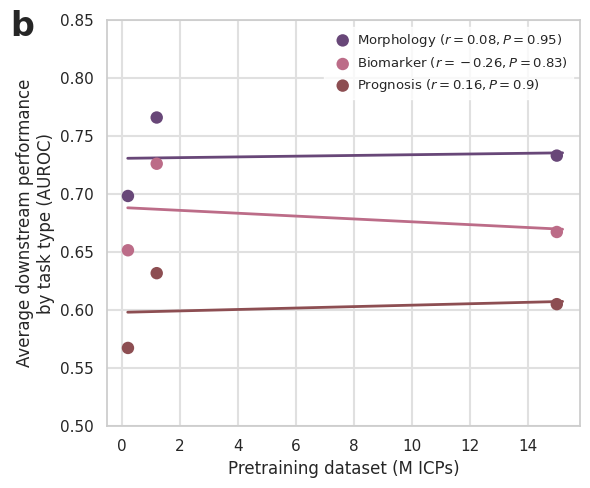

Here is the Python script that generated this plot:
import sys
import pandas as pd
import matplotlib.pyplot as plt
import seaborn as sns
import numpy as np
from scipy import stats

def generate_chart(output_filename):
    # 1. Data Preparation
    # We reconstruct the dataframe based on the provided Source Data.
    # Only the categories present in the chart (Morphology, Biomarker, Prognosis) are included.
    
    data_records = [
        {'Model': 'conch', 'Category': 'Morphology', 'AUROC': 0.7659939108398429, 'Dataset': 1.2},
        {'Model': 'biomedclip', 'Category': 'Morphology', 'AUROC': 0.7331658780868027, 'Dataset': 15},
        {'Model': 'plip', 'Category': 'Morphology', 'AUROC': 0.6983860366946149, 'Dataset': 0.208},
        
        {'Model': 'conch', 'Category': 'Biomarker', 'AUROC': 0.726168367463843, 'Dataset': 1.2},
        {'Model': 'biomedclip', 'Category': 'Biomarker', 'AUROC': 0.667361737958213, 'Dataset': 15},
        {'Model': 'plip', 'Category': 'Biomarker', 'AUROC': 0.6516216846643966, 'Dataset': 0.208},
        
        {'Model': 'conch', 'Category': 'Prognosis', 'AUROC': 0.6318876255522493, 'Dataset': 1.2},
        {'Model': 'biomedclip', 'Category': 'Prognosis', 'AUROC': 0.6051941716893544, 'Dataset': 15},
        {'Model': 'plip', 'Category': 'Prognosis', 'AUROC': 0.5674663216946358, 'Dataset': 0.208},
    ]
    
    df = pd.DataFrame(data_records)

    # Color mapping approximation based on the image
    colors = {
        'Morphology': '#684778',  # Dark Purple
        'Biomarker': '#BC6C88',   # Muted Rose/Pink
        'Prognosis': '#8D4E52'    # Brownish Red
    }

    # 2. Plotting Setup
    sns.set_theme(style="whitegrid")
    fig, ax = plt.subplots(figsize=(6, 5))

    # Categories in the specific order shown in the legend
    categories = ['Morphology', 'Biomarker', 'Prognosis']

    # 3. Plotting Loop
    for cat in categories:
        subset = df[df['Category'] == cat]
        color = colors[cat]
        
        # Construct label with stats
        if len(subset) > 1:
            r_val, p_val = stats.pearsonr(subset['Dataset'], subset['AUROC'])
            
            # Formatting to match image
            if cat == 'Prognosis':
                p_str = f"{p_val:.1f}"
            else:
                p_str = f"{p_val:.2f}"
                
            label = f"{cat} ($r = {r_val:.2f}, P = {p_str}$)"
        else:
            label = cat
        
        # Plot Scatter points
        ax.scatter(
            subset['Dataset'], 
            subset['AUROC'], 
            color=color, 
            s=80,           # Marker size
            label=label, 
            zorder=3,
            edgecolor='none'
        )
        
        # Plot Regression Line
        # We use numpy polyfit for a simple linear regression (degree 1)
        x = subset['Dataset']
        y = subset['AUROC']
        m, b = np.polyfit(x, y, 1)
        
        # Create line points spanning the visual x-axis range (0 to 15)
        x_line = np.array([0.2, 15.2]) 
        y_line = m * x_line + b
        
        ax.plot(x_line, y_line, color=color, linewidth=2, zorder=2)

    # 4. Styling and Layout
    
    # Axis Labels
    ax.set_xlabel("Pretraining dataset (M ICPs)", fontsize=12)
    ax.set_ylabel("Average downstream performance\nby task type (AUROC)", fontsize=12)
    
    # Axis Limits
    ax.set_xlim(-0.5, 15.8)
    ax.set_ylim(0.50, 0.85)
    
    # Ticks
    ax.set_xticks(np.arange(0, 16, 2))
    ax.set_yticks(np.arange(0.50, 0.86, 0.05))
    
    # Grid styling
    ax.grid(True, color='#E0E0E0', linestyle='-', linewidth=1.5)
    
    # Legend
    # Positioned top right, no frame or very light frame
    leg = ax.legend(loc='upper right', frameon=True, fontsize=9.5, handletextpad=0.1)
    leg.get_frame().set_edgecolor('white')
    leg.get_frame().set_facecolor('white')
    leg.get_frame().set_alpha(0.8)

    # Add the bold 'b' annotation in the top left corner
    # We place it relative to the figure or axes. In the image, it's to the left of the Y-axis.
    fig.text(0.02, 0.92, 'b', fontsize=24, fontweight='bold', fontfamily='sans-serif')

    # Adjust layout to make room for labels
    plt.tight_layout()
    
    # 5. Save Output
    plt.savefig(output_filename, dpi=300, bbox_inches='tight')
    print(f"Chart saved to {output_filename}")

if __name__ == "__main__":
    # Handle command line argument for output filename
    if len(sys.argv) > 1:
        output_file = sys.argv[1]
    else:
        output_file = "output.png"
        
    generate_chart(output_file)
